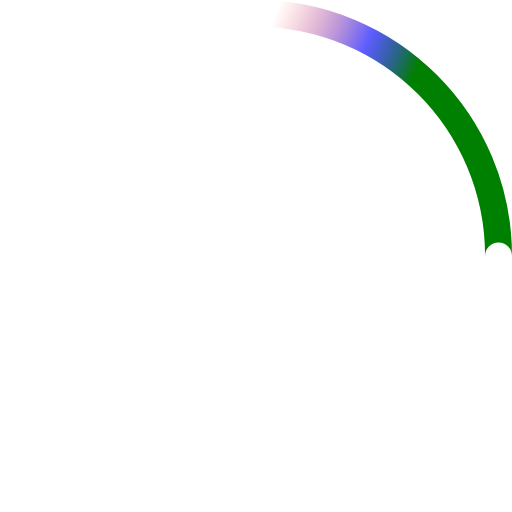
t = 0.00 s
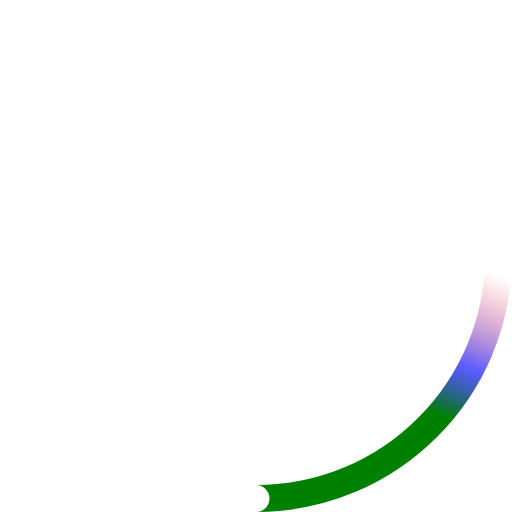
t = 0.23 s
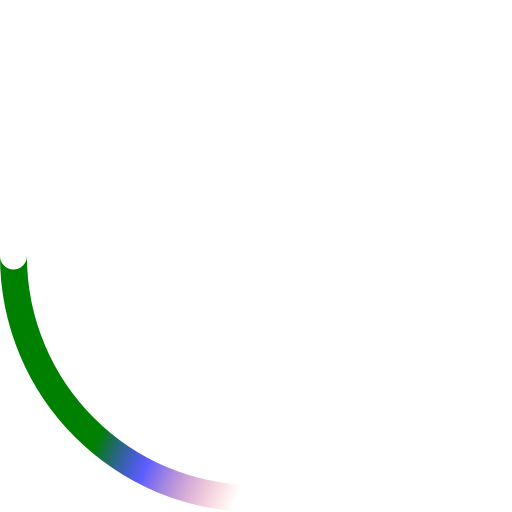
t = 0.45 s
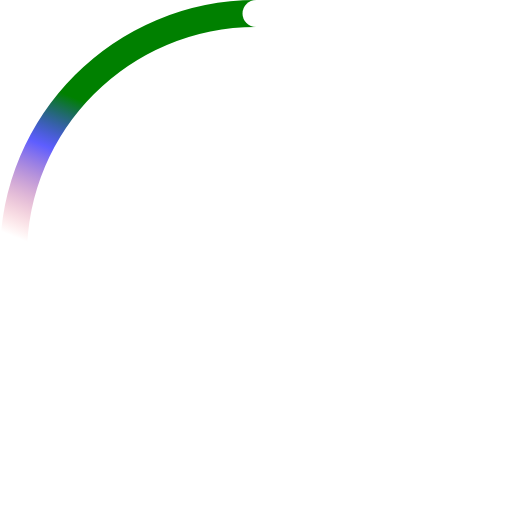
t = 0.68 s

The animated SVG that drew these frames (rendered in a browser with its animation timeline set to each time). Animation: 2 SMIL elements (animateTransform=2); one cycle of 0.90 s, repeats indefinitely.

<svg width="68" height="68" viewBox="0 0 38 38" xmlns="http://www.w3.org/2000/svg">
    <defs>
        <linearGradient x1="8.042%" y1="0%" x2="65.682%" y2="23.865%" id="a">
            <stop stop-color="red" stop-opacity="0" offset="0%"/>
            <stop stop-color="blue" stop-opacity=".631" offset="63.146%"/>
            <stop stop-color="green" offset="100%"/>
        </linearGradient>
    </defs>
    <g fill="none" fill-rule="evenodd">
        <g transform="translate(1 1)">
            <path d="M36 18c0-9.94-8.06-18-18-18" id="Oval-2" stroke="url(#a)" stroke-width="2">
                <animateTransform
                    attributeName="transform"
                    type="rotate"
                    from="0 18 18"
                    to="360 18 18"
                    dur="0.9s"
                    repeatCount="indefinite" />
            </path>
            <circle fill="#fff" cx="36" cy="18" r="1">
                <animateTransform
                    attributeName="transform"
                    type="rotate"
                    from="0 18 18"
                    to="360 18 18"
                    dur="0.9s"
                    repeatCount="indefinite" />
            </circle>
        </g>
    </g>
</svg>
